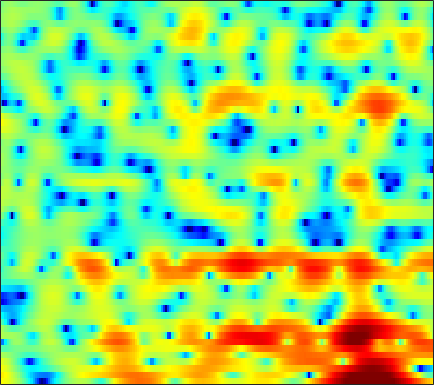

The file beside this chart, header and first rows:
5.7791, 5.5786, 5.2168, 4.736, 4.302, 3.6774, 2.9287, 2.2821, 1.2988, 0.19566, -1.0587, -2.0768, -3.6034, -5.36, -6.891, -9.3127, -12.353, -15.25, -20.853, -27.879, -20.714, -16.494, -12.658, -9.7882
6.599, 6.226, 5.636, 4.942, 4.344, 3.449, 2.439, 1.6, 0.3836, -0.9544, -2.393, -3.551, -5.178, -6.824, -8.001, -9.416, -10.54, -11.15, -11.67, -11.98, -12.08, -12.04, -11.59, -10.62
5.524, 5.066, 4.368, 3.556, 2.885, 1.893, 0.8136, -0.05193, -1.256, -2.485, -3.673, -4.492, -5.414, -6.084, -6.371, -6.42, -6.217, -5.935, -5.42, -4.845, -4.214, -3.738, -3.055, -2.375
4.514, 4.096, 3.429, 2.643, 1.962, 0.908, -0.3144, -1.369, -3.014, -5.021, -7.526, -9.868, -13.8, -17.2, -15.84, -12, -8.899, -7.099, -5.205, -3.644, -2.406, -1.602, -0.659, 0.1497
1.997, 1.721, 1.322, 0.9074, 0.5746, 0.08001, -0.4395, -0.8527, -1.415, -1.97, -2.474, -2.796, -3.099, -3.227, -3.152, -2.91, -2.502, -2.138, -1.59, -1.034, -0.4932, -0.1153, 0.3523, 0.7656
-1.814, -2.051, -2.014, -1.686, -1.365, -0.9819, -0.6602, -0.5238, -0.4369, -0.4428, -0.5354, -0.6173, -0.6945, -0.7201, -0.6729, -0.5435, -0.2927, -0.06825, 0.2854, 0.6712, 1.043, 1.26, 1.477, 1.588
-11.91, -11.77, -6.289, -2.885, -1.234, 0.1319, 0.9159, 1.194, 1.203, 0.8587, 0.1711, -0.548, -1.732, -2.941, -3.61, -3.623, -2.599, -1.489, -0.03303, 1.181, 2.117, 2.604, 2.99, 3.072
2.362, 1.93, 1.602, 1.482, 1.463, 1.458, 1.404, 1.25, 0.9038, 0.3341, -0.5679, -1.506, -3.181, -5.361, -6.855, -7.087, -5.047, -3.125, -0.9573, 0.5678, 1.567, 1.981, 2.189, 1.99
2.054, 1.215, 0.1305, -0.8579, -1.474, -2.038, -2.206, -2.095, -1.737, -1.287, -0.8659, -0.571, -0.2667, 0.06232, 0.2999, 0.716, 1.201, 1.598, 2.087, 2.473, 2.666, 2.64, 2.361, 1.729
-1.806, -3.303, -5.78, -9.222, -13.06, -22.25, -17.97, -12.5, -8.219, -5.463, -3.496, -2.297, -1.006, 0.05581, 0.7434, 1.515, 2.166, 2.566, 2.973, 3.246, 3.37, 3.35, 3.166, 2.786
-5.096, -6.087, -7.413, -8.672, -9.411, -9.941, -9.674, -9.024, -7.746, -6.308, -4.878, -3.867, -2.613, -1.496, -0.7401, 0.1714, 0.9587, 1.476, 2.041, 2.479, 2.787, 2.934, 3.016, 2.973
-8.691, -9.228, -9.72, -9.904, -9.869, -9.635, -9.175, -8.707, -7.923, -7.012, -5.966, -5.101, -3.931, -2.756, -1.899, -0.8301, 0.1339, 0.7868, 1.551, 2.185, 2.672, 2.95, 3.204, 3.339
-18.06, -18.39, -16.57, -14.64, -13.58, -12.62, -12.06, -11.76, -11.34, -10.61, -9.415, -8.256, -6.481, -4.655, -3.368, -1.779, -0.3936, 0.5075, 1.53, 2.364, 3.018, 3.395, 3.75, 3.941
-15.25, -15.53, -14.61, -13.44, -12.89, -12.8, -13.56, -14.88, -18.46, -28.39, -22.06, -15.24, -10.08, -6.579, -4.559, -2.403, -0.6889, 0.3732, 1.544, 2.457, 3.165, 3.57, 3.953, 4.162
-6.771, -7.072, -7.332, -7.508, -7.65, -7.909, -8.274, -8.608, -8.983, -8.969, -8.259, -7.261, -5.645, -3.988, -2.814, -1.412, -0.2268, 0.5367, 1.407, 2.111, 2.671, 2.996, 3.315, 3.495
-3.32, -3.39, -3.408, -3.388, -3.344, -3.262, -3.155, -3.061, -2.868, -2.612, -2.235, -1.905, -1.432, -0.9216, -0.5561, -0.1127, 0.2976, 0.5741, 0.9188, 1.272, 1.604, 1.832, 2.089, 2.256
-2.402, -2.015, -1.512, -1.053, -0.7315, -0.3199, 0.07061, 0.3541, 0.7147, 1.033, 1.246, 1.33, 1.342, 1.168, 0.9103, 0.3889, -0.2238, -0.6757, -1.101, -1.134, -0.7422, -0.269, 0.395, 0.9476
-3.843, -2.602, -1.631, -1.069, -0.7552, -0.2636, 0.4074, 1.025, 1.88, 2.609, 3.126, 3.308, 3.214, 2.639, 1.862, 0.1962, -2.485, -5.548, -12.46, -14.22, -7.389, -4.431, -2.034, -0.5798
-2.198, -2.421, -3.337, -5.226, -7.416, -10.12, -7.536, -4.307, -0.9931, 1.291, 2.766, 3.421, 3.787, 3.629, 3.17, 2.11, 0.5849, -0.7358, -2.354, -3.295, -3.495, -3.492, -3.679, -3.986
-1.188, -1.777, -2.78, -4.116, -5.124, -5.801, -4.793, -3.261, -1.121, 0.6565, 1.958, 2.657, 3.222, 3.418, 3.339, 2.995, 2.403, 1.825, 0.9124, -0.1757, -1.521, -2.866, -5.406, -9.533
-2.666, -2.641, -2.611, -2.545, -2.43, -2.131, -1.628, -1.139, -0.4128, 0.3167, 0.9738, 1.377, 1.77, 1.984, 2.028, 1.935, 1.686, 1.405, 0.9151, 0.3086, -0.3972, -0.9601, -1.672, -2.184
-4.819, -4.251, -3.593, -2.998, -2.586, -2.046, -1.51, -1.108, -0.5799, -0.08267, 0.363, 0.6448, 0.952, 1.16, 1.253, 1.28, 1.217, 1.116, 0.9239, 0.6902, 0.44, 0.2686, 0.08296, -0.01162
-5.963, -5.148, -4.261, -3.513, -3.014, -2.398, -1.815, -1.396, -0.8537, -0.3514, 0.09663, 0.395, 0.7175, 0.9484, 1.064, 1.144, 1.143, 1.103, 1.005, 0.8848, 0.7658, 0.6895, 0.6172, 0.5939
-4.989, -4.55, -4.083, -3.695, -3.392, -2.925, -2.35, -1.857, -1.161, -0.4681, 0.1595, 0.5614, 0.9795, 1.261, 1.374, 1.414, 1.335, 1.213, 1.001, 0.7641, 0.5502, 0.4268, 0.3446, 0.3568
-2.692, -3.038, -3.71, -4.538, -5.05, -5.168, -4.354, -3.292, -1.723, -0.2988, 0.8441, 1.495, 2.107, 2.432, 2.488, 2.336, 1.948, 1.516, 0.8043, 0.01615, -0.7063, -1.102, -1.308, -1.129
0.3166, -0.6306, -2.58, -5.852, -10.2, -26.47, -10.31, -5.391, -1.566, 0.8482, 2.448, 3.255, 3.902, 4.115, 4.022, 3.537, 2.632, 1.656, -0.1307, -2.579, -5.774, -8.316, -9.288, -6.732
2.016, 1.512, 0.633, -0.3386, -0.9503, -1.275, -0.8298, -0.1022, 1.039, 2.099, 2.919, 3.345, 3.623, 3.57, 3.305, 2.637, 1.568, 0.4718, -1.438, -3.934, -7.001, -9.25, -10.27, -8.706
2.557, 2.387, 2.113, 1.853, 1.702, 1.603, 1.647, 1.763, 1.999, 2.25, 2.445, 2.52, 2.495, 2.285, 1.969, 1.349, 0.4823, -0.3195, -1.558, -2.925, -4.299, -5.241, -6.346, -7.242
2.929, 2.825, 2.671, 2.476, 2.312, 2.108, 1.937, 1.858, 1.825, 1.874, 1.966, 2.022, 2.022, 1.876, 1.643, 1.144, 0.4256, -0.2418, -1.28, -2.442, -3.668, -4.606, -5.864, -7.229
2.738, 2.842, 2.843, 2.603, 2.257, 1.593, 0.8203, 0.304, -0.02102, 0.2249, 0.875, 1.426, 2.023, 2.33, 2.352, 2.032, 1.335, 0.5531, -0.7925, -2.392, -4.032, -5.07, -5.926, -6.278
0.7448, 1.904, 2.595, 2.478, 1.86, 0.1903, -2.81, -6.578, -13.57, -7.462, -2.274, 0.07968, 2.058, 3.147, 3.487, 3.403, 2.701, 1.749, -0.2311, -3.332, -8.488, -15.75, -15.25, -7.83
-0.1522, 0.6305, 1.151, 1.084, 0.664, -0.3264, -1.706, -2.758, -3.506, -2.866, -1.353, -0.208, 1.045, 1.877, 2.203, 2.271, 1.899, 1.342, 0.2354, -1.216, -2.761, -3.612, -3.784, -2.98
0.981, 0.8824, 0.7089, 0.42, 0.1191, -0.3335, -0.7734, -1.033, -1.196, -1.095, -0.7604, -0.4124, 0.08268, 0.5319, 0.7964, 1.006, 1.036, 0.9413, 0.6846, 0.3373, -0.008141, -0.2076, -0.3674, -0.3935
1.564, 1.25, 0.7852, 0.2598, -0.1737, -0.7928, -1.386, -1.758, -2.082, -2.134, -1.895, -1.544, -0.9458, -0.3118, 0.1437, 0.6503, 1.034, 1.226, 1.371, 1.402, 1.341, 1.25, 1.07, 0.849
1.605, 1.314, 0.7843, 0.0488, -0.666, -1.878, -3.383, -4.636, -6.125, -6.628, -5.705, -4.481, -2.76, -1.248, -0.312, 0.6939, 1.439, 1.854, 2.233, 2.435, 2.477, 2.408, 2.204, 1.859
0.7768, 0.8811, 0.7143, 0.1266, -0.6346, -2.158, -4.498, -7.123, -12.89, -19.71, -11.08, -7.11, -3.734, -1.508, -0.2865, 0.9351, 1.803, 2.276, 2.697, 2.912, 2.944, 2.855, 2.592, 2.159
-0.07838, 0.6371, 1.056, 0.98, 0.6533, -0.08314, -1.081, -1.887, -2.81, -3.195, -2.85, -2.259, -1.3, -0.3614, 0.2562, 0.9511, 1.495, 1.795, 2.063, 2.172, 2.115, 1.962, 1.586, 1.039
1.749, 2.168, 2.449, 2.462, 2.326, 1.986, 1.537, 1.175, 0.7081, 0.3282, 0.06322, -0.06902, -0.1876, -0.2302, -0.223, -0.1576, -0.02646, 0.09843, 0.2737, 0.3871, 0.354, 0.1894, -0.2495, -0.9768
4.343, 4.237, 4.049, 3.787, 3.536, 3.133, 2.665, 2.267, 1.693, 1.053, 0.3215, -0.2851, -1.185, -2.183, -2.911, -3.654, -3.849, -3.553, -2.83, -2.082, -1.577, -1.448, -1.648, -2.358
5.618, 5.182, 4.627, 4.088, 3.681, 3.145, 2.581, 2.139, 1.496, 0.7487, -0.1839, -1.081, -2.673, -5.048, -7.768, -13.83, -17.71, -11.49, -6.52, -3.763, -2.183, -1.544, -1.271, -1.586
4.635, 3.906, 3.075, 2.363, 1.89, 1.296, 0.7262, 0.3342, -0.1221, -0.4725, -0.7716, -1.077, -1.702, -2.676, -3.559, -4.64, -4.754, -3.889, -2.23, -0.713, 0.3483, 0.8277, 1.044, 0.8702
-0.7463, -1.991, -2.918, -3.174, -3.278, -3.737, -4.663, -5.599, -6.467, -5.834, -4.05, -2.654, -1.169, -0.1303, 0.4472, 1.029, 1.569, 1.973, 2.459, 2.861, 3.092, 3.119, 2.947, 2.548
-11.75, -21.69, -17.85, -10.82, -8.725, -7.862, -8.848, -10.97, -15.84, -12.73, -6.715, -3.706, -0.8966, 1.007, 2.005, 2.973, 3.612, 3.894, 4.071, 4.008, 3.711, 3.336, 2.661, 1.795
-8.668, -8.905, -8.403, -7.16, -6.218, -5.139, -4.447, -4.078, -3.446, -2.391, -0.983, 0.1479, 1.542, 2.673, 3.331, 3.954, 4.268, 4.318, 4.149, 3.685, 2.908, 2.104, 0.6807, -1.196
-9.539, -7.611, -5.726, -4.227, -3.28, -2.184, -1.226, -0.5829, 0.2134, 0.9823, 1.722, 2.249, 2.855, 3.324, 3.569, 3.708, 3.631, 3.433, 2.949, 2.221, 1.214, 0.2472, -1.377, -3.514
-6.153, -4.934, -3.446, -2.182, -1.339, -0.3822, 0.4358, 0.9764, 1.604, 2.118, 2.529, 2.758, 2.954, 3.015, 2.952, 2.716, 2.311, 1.885, 1.165, 0.2935, -0.698, -1.501, -2.605, -3.675
-2.205, -1.628, -0.83, -0.0605, 0.4773, 1.127, 1.681, 2.033, 2.414, 2.691, 2.852, 2.889, 2.82, 2.592, 2.305, 1.769, 1.032, 0.3388, -0.7388, -1.978, -3.265, -4.156, -5.103, -5.601
-0.00208, 0.4176, 0.9521, 1.455, 1.789, 2.185, 2.509, 2.698, 2.87, 2.955, 2.938, 2.856, 2.629, 2.245, 1.844, 1.117, 0.1189, -0.8312, -2.448, -4.561, -7.322, -9.829, -12.85, -12.56
0.8971, 1.26, 1.679, 2.026, 2.23, 2.432, 2.561, 2.607, 2.612, 2.567, 2.462, 2.349, 2.123, 1.794, 1.461, 0.8426, -0.00828, -0.8428, -2.309, -4.284, -6.944, -9.423, -12.53, -12.07
0.7965, 1.135, 1.496, 1.709, 1.789, 1.758, 1.603, 1.44, 1.208, 0.9981, 0.8732, 0.8233, 0.82, 0.8286, 0.7903, 0.6542, 0.394, 0.08376, -0.4605, -1.148, -1.901, -2.417, -2.878, -2.967
-0.385, 0.07546, 0.5323, 0.7272, 0.6628, 0.2835, -0.4373, -1.153, -2.194, -3.017, -3.229, -2.957, -2.235, -1.433, -0.8877, -0.2564, 0.2268, 0.514, 0.813, 1.027, 1.169, 1.232, 1.304, 1.354
-3.443, -2.193, -1.034, -0.4818, -0.5263, -1.185, -2.664, -4.503, -8.426, -15.45, -16.58, -11.29, -7.33, -5.096, -3.947, -2.747, -1.662, -0.8299, 0.2371, 1.223, 2.063, 2.578, 3.087, 3.4
-5.353, -3.184, -1.393, -0.5122, -0.3306, -0.7163, -1.766, -2.968, -5.048, -7.107, -8.002, -7.846, -7.543, -7.714, -8.21, -8.639, -7.297, -5.347, -2.67, -0.4536, 1.215, 2.167, 3.078, 3.65
-1.299, -0.5112, 0.3573, 0.898, 1.077, 0.9849, 0.5606, 0.07306, -0.7601, -1.705, -2.749, -3.611, -5.091, -7.356, -10.03, -14.88, -12.71, -8.353, -4.266, -1.57, 0.2496, 1.2, 2.048, 2.538
0.7516, 1.119, 1.563, 1.881, 2.001, 2.02, 1.852, 1.61, 1.179, 0.6197, -0.06339, -0.6465, -1.475, -2.333, -2.871, -3.245, -3.004, -2.48, -1.551, -0.6733, -0.003574, 0.2964, 0.4187, 0.2417
0.7932, 1.209, 1.661, 1.986, 2.138, 2.228, 2.194, 2.092, 1.877, 1.591, 1.266, 1.002, 0.6489, 0.3432, 0.1763, 0.03509, 0.003986, 0.02861, 0.08401, 0.07093, -0.1173, -0.4242, -1.129, -2.3
0.02243, 0.6097, 1.194, 1.582, 1.763, 1.854, 1.824, 1.751, 1.591, 1.418, 1.267, 1.177, 1.079, 1.023, 0.986, 0.9529, 0.9005, 0.8458, 0.7017, 0.4588, 0.04252, -0.4144, -1.294, -2.583
-0.5972, 0.09996, 0.7428, 1.079, 1.146, 1.026, 0.7214, 0.4292, 0.05227, -0.2112, -0.2984, -0.2362, -0.02596, 0.2271, 0.4017, 0.5955, 0.7154, 0.7483, 0.7084, 0.5705, 0.3477, 0.1077, -0.2983, -0.7834
